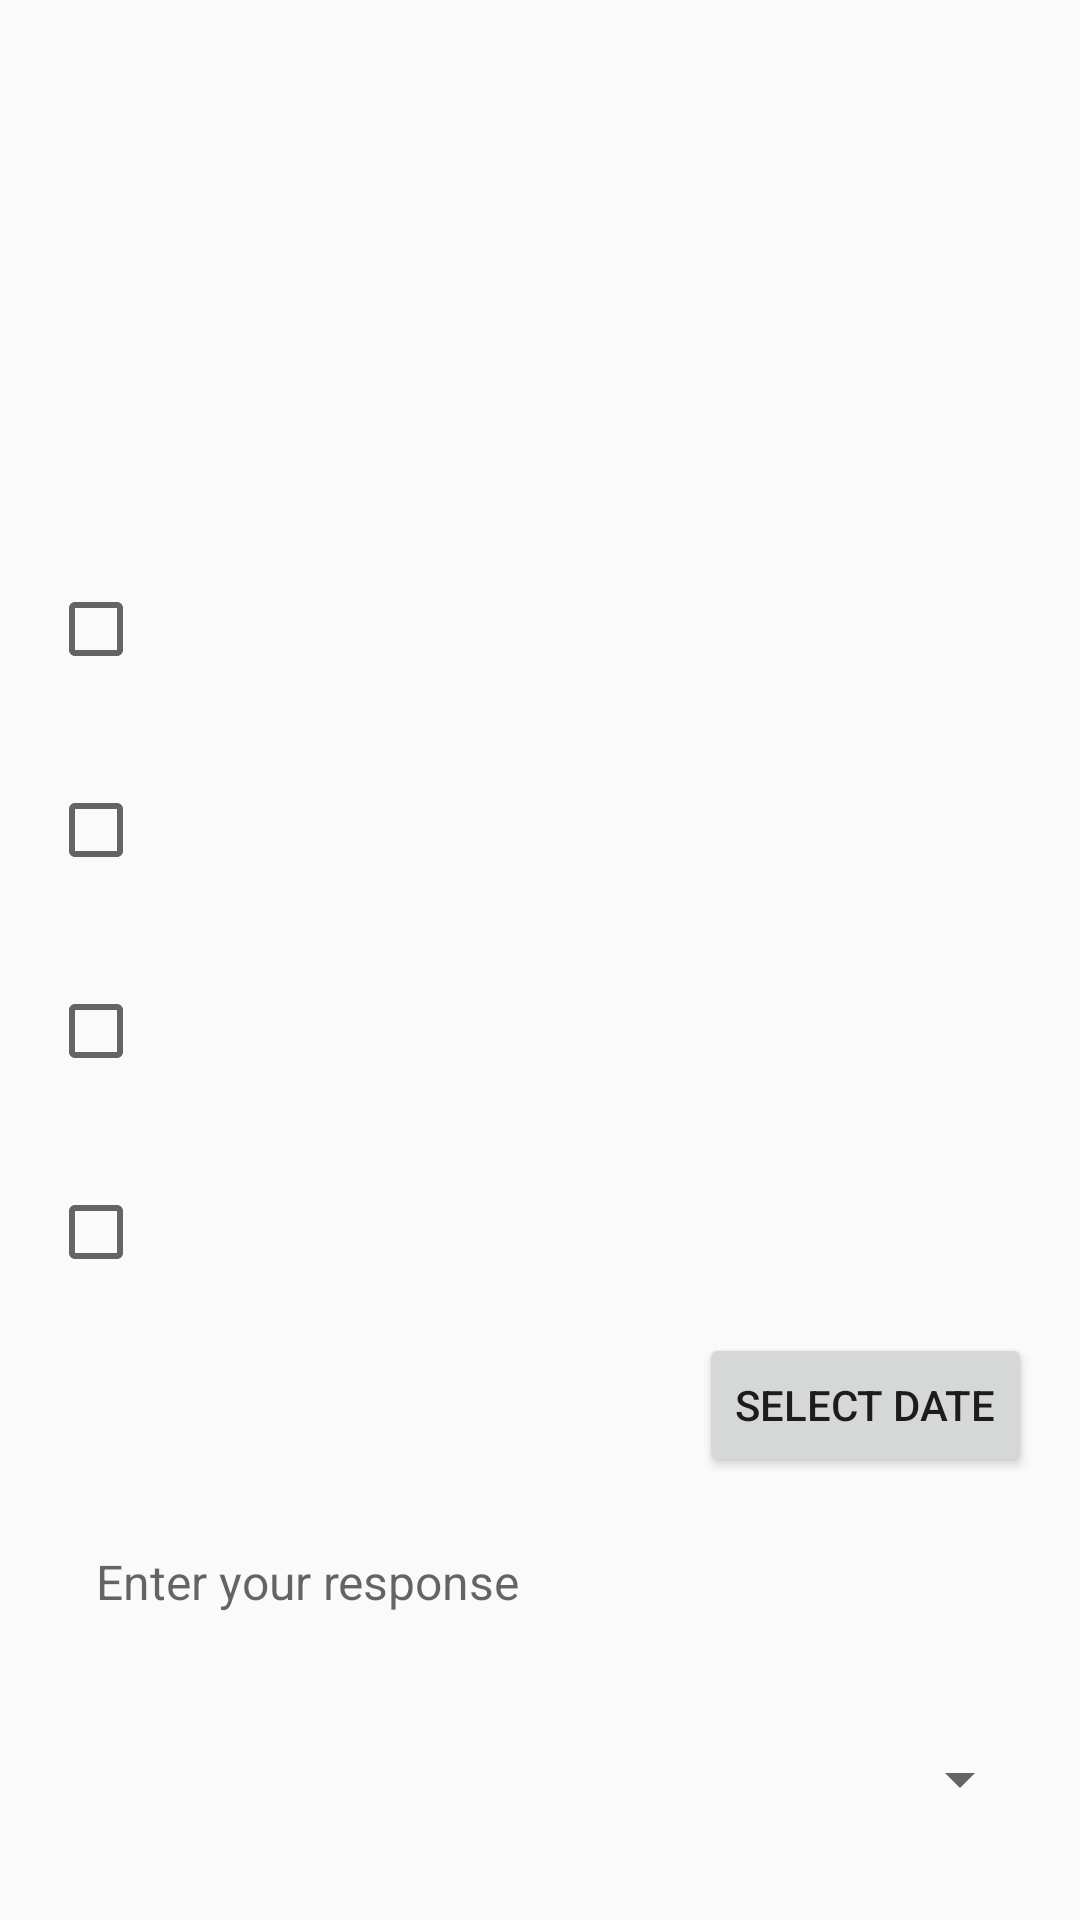

Write the Android layout XML for this screen, with the resource values it uses.
<!-- AndroidManifest.xml: application theme Theme.B07DemoSummer2024 -->
<!-- res/layout/fragment_questionnaire.xml -->
<?xml version="1.0" encoding="utf-8"?>
<LinearLayout xmlns:android="http://schemas.android.com/apk/res/android"
    xmlns:tools="http://schemas.android.com/tools"
    android:id="@+id/questionLayout"
    android:layout_width="match_parent"
    android:layout_height="match_parent"
    android:layout_marginTop="20dp"
    android:orientation="vertical"
    android:padding="16dp">

    <TextView
        android:id="@+id/questionNum"
        android:layout_width="match_parent"
        android:layout_height="wrap_content"
        android:textSize="18sp"
        tools:text="Question #" />

    <TextView
        android:id="@+id/questionContent"
        android:layout_width="match_parent"
        android:layout_height="120dp"
        android:layout_marginVertical="8dp"
        android:background="@drawable/rounded_corner"
        android:backgroundTint="@color/blue"
        android:gravity="center"
        android:padding="8dp"
        android:textColor="@color/white"
        android:textSize="20sp"
        android:textStyle="bold"
        tools:text="Placeholder question"/>

    
    <RadioGroup
        android:id="@+id/multipleChoice"
        android:layout_width="match_parent"
        android:layout_height="wrap_content"
        android:visibility="gone">

        
        <RadioButton
            android:id="@+id/choice1"
            android:layout_width="match_parent"
            android:layout_height="wrap_content"
            android:layout_marginVertical="8dp"
            android:background="@drawable/rounded_corner"
            android:backgroundTint="@color/gray"
            android:padding="16dp"
            android:visibility="visible"
            tools:text="Choice A"
            tools:textAllCaps="false" />

        <RadioButton
            android:id="@+id/choice2"
            android:layout_width="match_parent"
            android:layout_height="wrap_content"
            android:layout_marginVertical="8dp"
            android:background="@drawable/rounded_corner"
            android:backgroundTint="@color/gray"
            android:padding="16dp"
            android:visibility="visible"
            tools:text="Choice B"
            tools:textAllCaps="false" />

        <RadioButton
            android:id="@+id/choice3"
            android:layout_width="match_parent"
            android:layout_height="wrap_content"
            android:layout_marginVertical="8dp"
            android:background="@drawable/rounded_corner"
            android:backgroundTint="@color/gray"
            android:padding="16dp"
            android:visibility="visible"
            tools:text="Choice C"
            tools:textAllCaps="false" />

        <RadioButton
            android:id="@+id/choice4"
            android:layout_width="match_parent"
            android:layout_height="wrap_content"
            android:layout_marginVertical="8dp"
            android:background="@drawable/rounded_corner"
            android:backgroundTint="@color/gray"
            android:padding="16dp"
            android:visibility="visible"
            tools:text="Choice D"
            tools:textAllCaps="false" />
    </RadioGroup>

    <LinearLayout
        android:layout_width="match_parent"
        android:layout_height="wrap_content"
        android:orientation="vertical"
        android:id="@+id/selectMultiple"
        android:visibility="visible">

        <CheckBox
            android:id="@+id/checkbox1"
            android:layout_width="match_parent"
            android:layout_height="wrap_content"
            android:layout_marginVertical="8dp"
            android:background="@drawable/rounded_corner"
            android:backgroundTint="@color/gray"
            android:padding="16dp"
            android:visibility="visible"
            tools:text="Choice 1" />

        <CheckBox
            android:id="@+id/checkbox2"
            android:layout_width="match_parent"
            android:layout_height="wrap_content"
            android:layout_marginVertical="8dp"
            android:background="@drawable/rounded_corner"
            android:backgroundTint="@color/gray"
            android:padding="16dp"
            android:visibility="visible"
            tools:text="Choice 2" />

        <CheckBox
            android:id="@+id/checkbox3"
            android:layout_width="match_parent"
            android:layout_height="wrap_content"
            android:layout_marginVertical="8dp"
            android:background="@drawable/rounded_corner"
            android:backgroundTint="@color/gray"
            android:padding="16dp"
            android:visibility="visible"
            tools:text="Choice 3" />

        <CheckBox
            android:id="@+id/checkbox4"
            android:layout_width="match_parent"
            android:layout_height="wrap_content"
            android:layout_marginVertical="8dp"
            android:background="@drawable/rounded_corner"
            android:backgroundTint="@color/gray"
            android:padding="16dp"
            android:visibility="visible"
            tools:text="Choice 4" />
    </LinearLayout>

    <LinearLayout
        android:id="@+id/date"
        android:layout_width="match_parent"
        android:layout_height="wrap_content"
        android:orientation="horizontal"
        android:visibility="visible">

        <TextView
            android:id="@+id/dateText"
            android:layout_width="wrap_content"
            android:layout_height="match_parent"
            android:layout_marginVertical="8dp"
            android:layout_weight="1"
            android:visibility="visible" />

        <Button
            android:id="@+id/selectDateButton"
            android:layout_width="wrap_content"
            android:layout_height="wrap_content"
            android:layout_weight="0"
            android:text="Select Date" />
    </LinearLayout>


    
    <EditText
        android:id="@+id/shortResponse"
        android:layout_width="match_parent"
        android:layout_height="wrap_content"
        android:layout_marginVertical="8dp"
        android:background="@drawable/rounded_corner"
        android:backgroundTint="@color/gray"
        android:hint="@string/freetext_hint"
        android:inputType="text"
        android:padding="16dp"
        android:textSize="16sp" />  

    <AutoCompleteTextView
        android:layout_width="match_parent"
        android:layout_height="wrap_content"
        android:hint="Enter a city"
        android:layout_marginVertical="8dp"
        android:background="@drawable/rounded_corner"
        android:backgroundTint="@color/gray"
        android:padding="16dp"
        android:drawableEnd = "@drawable/ic_dropdown"
        android:visibility="gone"
        android:id="@+id/dropdown"/>

    <Spinner
        android:layout_width="match_parent"
        android:layout_height="match_parent"
        android:padding="16dp"
        android:layout_marginVertical="8dp"
        android:id="@+id/dropdownSpinner"/>


    
    <RelativeLayout
        android:layout_width="match_parent"
        android:layout_height="wrap_content"
        android:layout_marginVertical="8dp">

        <Button
            android:id="@+id/buttonBack"
            android:layout_width="wrap_content"
            android:layout_height="wrap_content"
            android:layout_alignParentStart="true"
            android:background="@drawable/rounded_corner"
            android:backgroundTint="@color/blue"
            android:padding="16dp"
            android:textColor="@color/white"
            android:visibility="visible"
            tools:text="Back"
            tools:textAllCaps="false" />

        <Button
            android:id="@+id/buttonNext"
            android:layout_width="wrap_content"
            android:layout_height="wrap_content"
            android:layout_alignParentEnd="true"
            android:background="@drawable/rounded_corner"
            android:backgroundTint="@color/blue"
            android:padding="16dp"
            android:textColor="@color/white"
            android:visibility="visible"
            tools:text="Next"
            tools:textAllCaps="false" />

        <Button
            android:id="@+id/buttonSubmit"
            android:layout_width="wrap_content"
            android:layout_height="wrap_content"
            android:layout_alignParentEnd="true"
            android:background="@drawable/rounded_corner"
            android:backgroundTint="@color/blue"
            android:padding="16dp"
            android:textColor="@color/white"
            android:visibility="gone"
            tools:text="Submit"
            tools:textAllCaps="false" />
    </RelativeLayout>
</LinearLayout>
<!-- resources referenced by this layout -->
<resources>
  <color name="blue">#2196F3</color>
  <color name="gray">#F2F2F2</color>
  <color name="white">#FFFFFFFF</color>
  <!-- drawable ic_dropdown (drawable) -->
  <vector xmlns:android="http://schemas.android.com/apk/res/android" android:height="24dp" android:tint="#5A5858" android:viewportHeight="24" android:viewportWidth="24" android:width="24dp">
      <path android:fillColor="@android:color/white" android:pathData="M7,10l5,5 5,-5z"/>
  </vector>
  <string name="freetext_hint">Enter your response</string>
  <style name="Theme.B07DemoSummer2024" parent="Base.Theme.B07DemoSummer2024" />
  <style name="Base.Theme.B07DemoSummer2024" parent="Theme.AppCompat.DayNight.NoActionBar">
          
          
      </style>
</resources>
